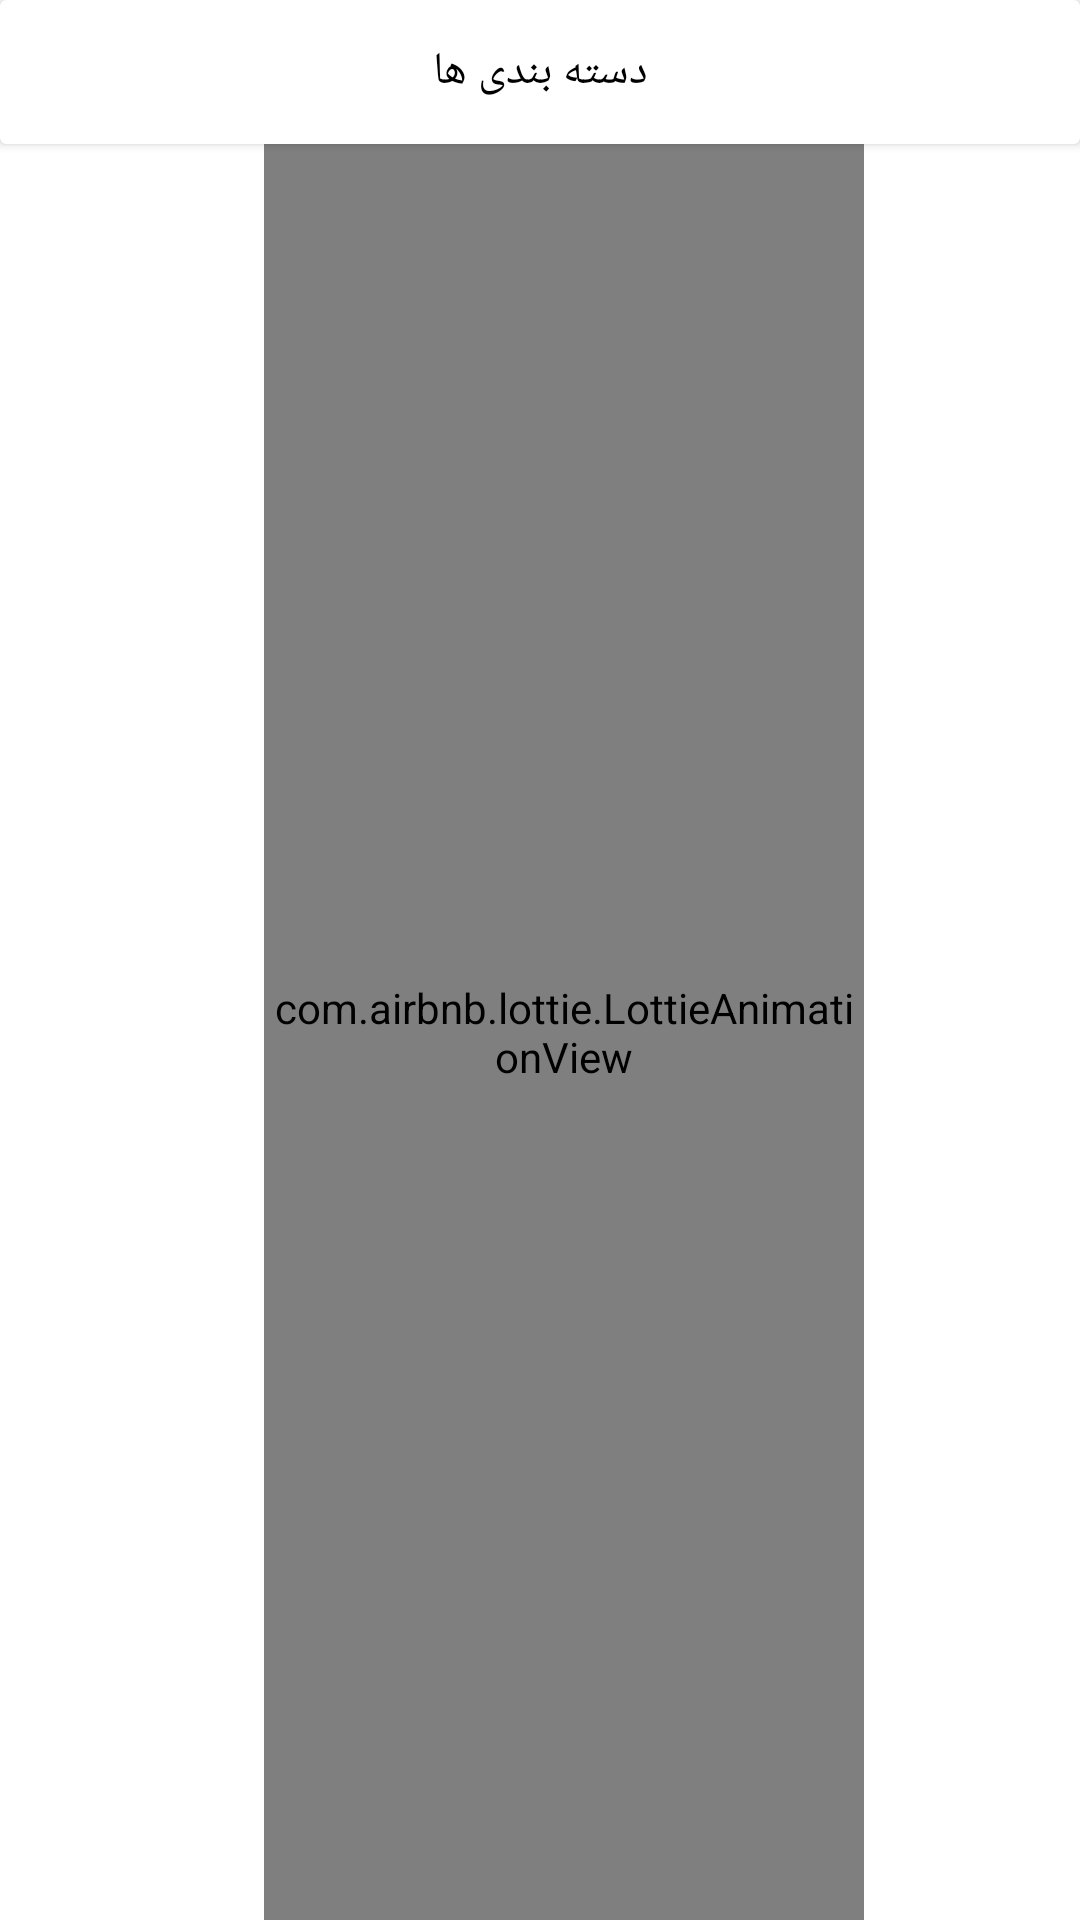

Reconstruct the res/layout file that produces this screen, plus the resources it refers to.
<!-- AndroidManifest.xml: application theme Theme.Motamem -->
<!-- res/layout/activity_group_texts.xml -->
<?xml version="1.0" encoding="utf-8"?>
<LinearLayout android:orientation="vertical"
    xmlns:android="http://schemas.android.com/apk/res/android"
    android:layout_width="match_parent"
    android:layout_height="match_parent"
    android:gravity="center"
    xmlns:app="http://schemas.android.com/apk/res-auto">

    <androidx.cardview.widget.CardView
        android:gravity="center"
        android:layout_width="match_parent"
        android:layout_height="48dp">
        <TextView
            android:gravity="center"
            android:textSize="15dp"
            android:textColor="@color/black"
            android:text="@string/title_notifications"
            android:layout_width="match_parent"
            android:layout_height="match_parent"/>
    </androidx.cardview.widget.CardView>

    <androidx.recyclerview.widget.RecyclerView
        android:id="@+id/rclTextItems"
        android:visibility="gone"
        android:layout_width="match_parent"
        android:layout_height="match_parent" />

    <com.airbnb.lottie.LottieAnimationView
        android:id="@+id/ltEmpty"
        android:layout_width="200dp"
        android:layout_height="0dp"
        android:layout_weight="1"
        android:layout_marginStart="8dp"
        app:layout_constraintBottom_toBottomOf="@+id/textView4"
        app:layout_constraintStart_toStartOf="parent"
        app:layout_constraintTop_toTopOf="@+id/imageView50"
        app:lottie_autoPlay="true"
        app:lottie_loop="true"
        app:lottie_rawRes="@raw/empty_tumbleweed" />
</LinearLayout>
<!-- resources referenced by this layout -->
<resources>
  <color name="black">#FF000000</color>
  <string name="title_notifications">دسته بندی ها</string>
  <style name="Theme.Motamem" parent="Theme.MaterialComponents.DayNight.NoActionBar">
          
          <item name="colorPrimary">@color/motamem_green</item>
          <item name="colorPrimaryVariant">@color/motamem_green_darker</item>
          <item name="colorOnPrimary">@color/white</item>
          
          <item name="colorSecondary">@color/teal_200</item>
          <item name="colorSecondaryVariant">@color/teal_700</item>
          <item name="colorOnSecondary">@color/black</item>
          
          <item name="android:statusBarColor" tools:targetApi="l">?attr/colorPrimaryVariant</item>
          
      </style>
  <color name="motamem_green">#0f9a48</color>
  <color name="motamem_green_darker">#0E8A41</color>
  <color name="white">#FFFFFFFF</color>
  <color name="teal_200">#FF03DAC5</color>
  <color name="teal_700">#FF018786</color>
</resources>
